Image classification data set "10kBilderv4" (Yannik25/VGG16 on GitHub). Class labels (2): gesund, krank.

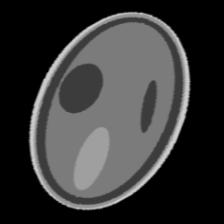
Label: gesund

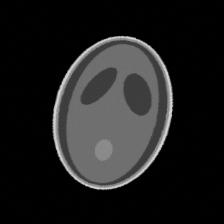
Label: gesund

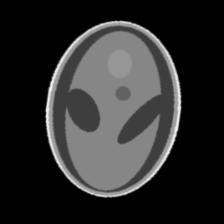
Label: krank

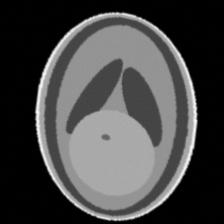
Label: krank

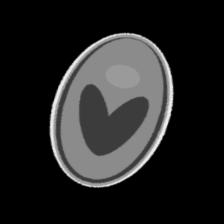
Label: gesund

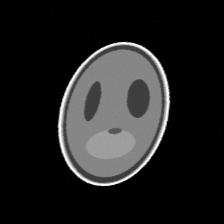
Label: krank
